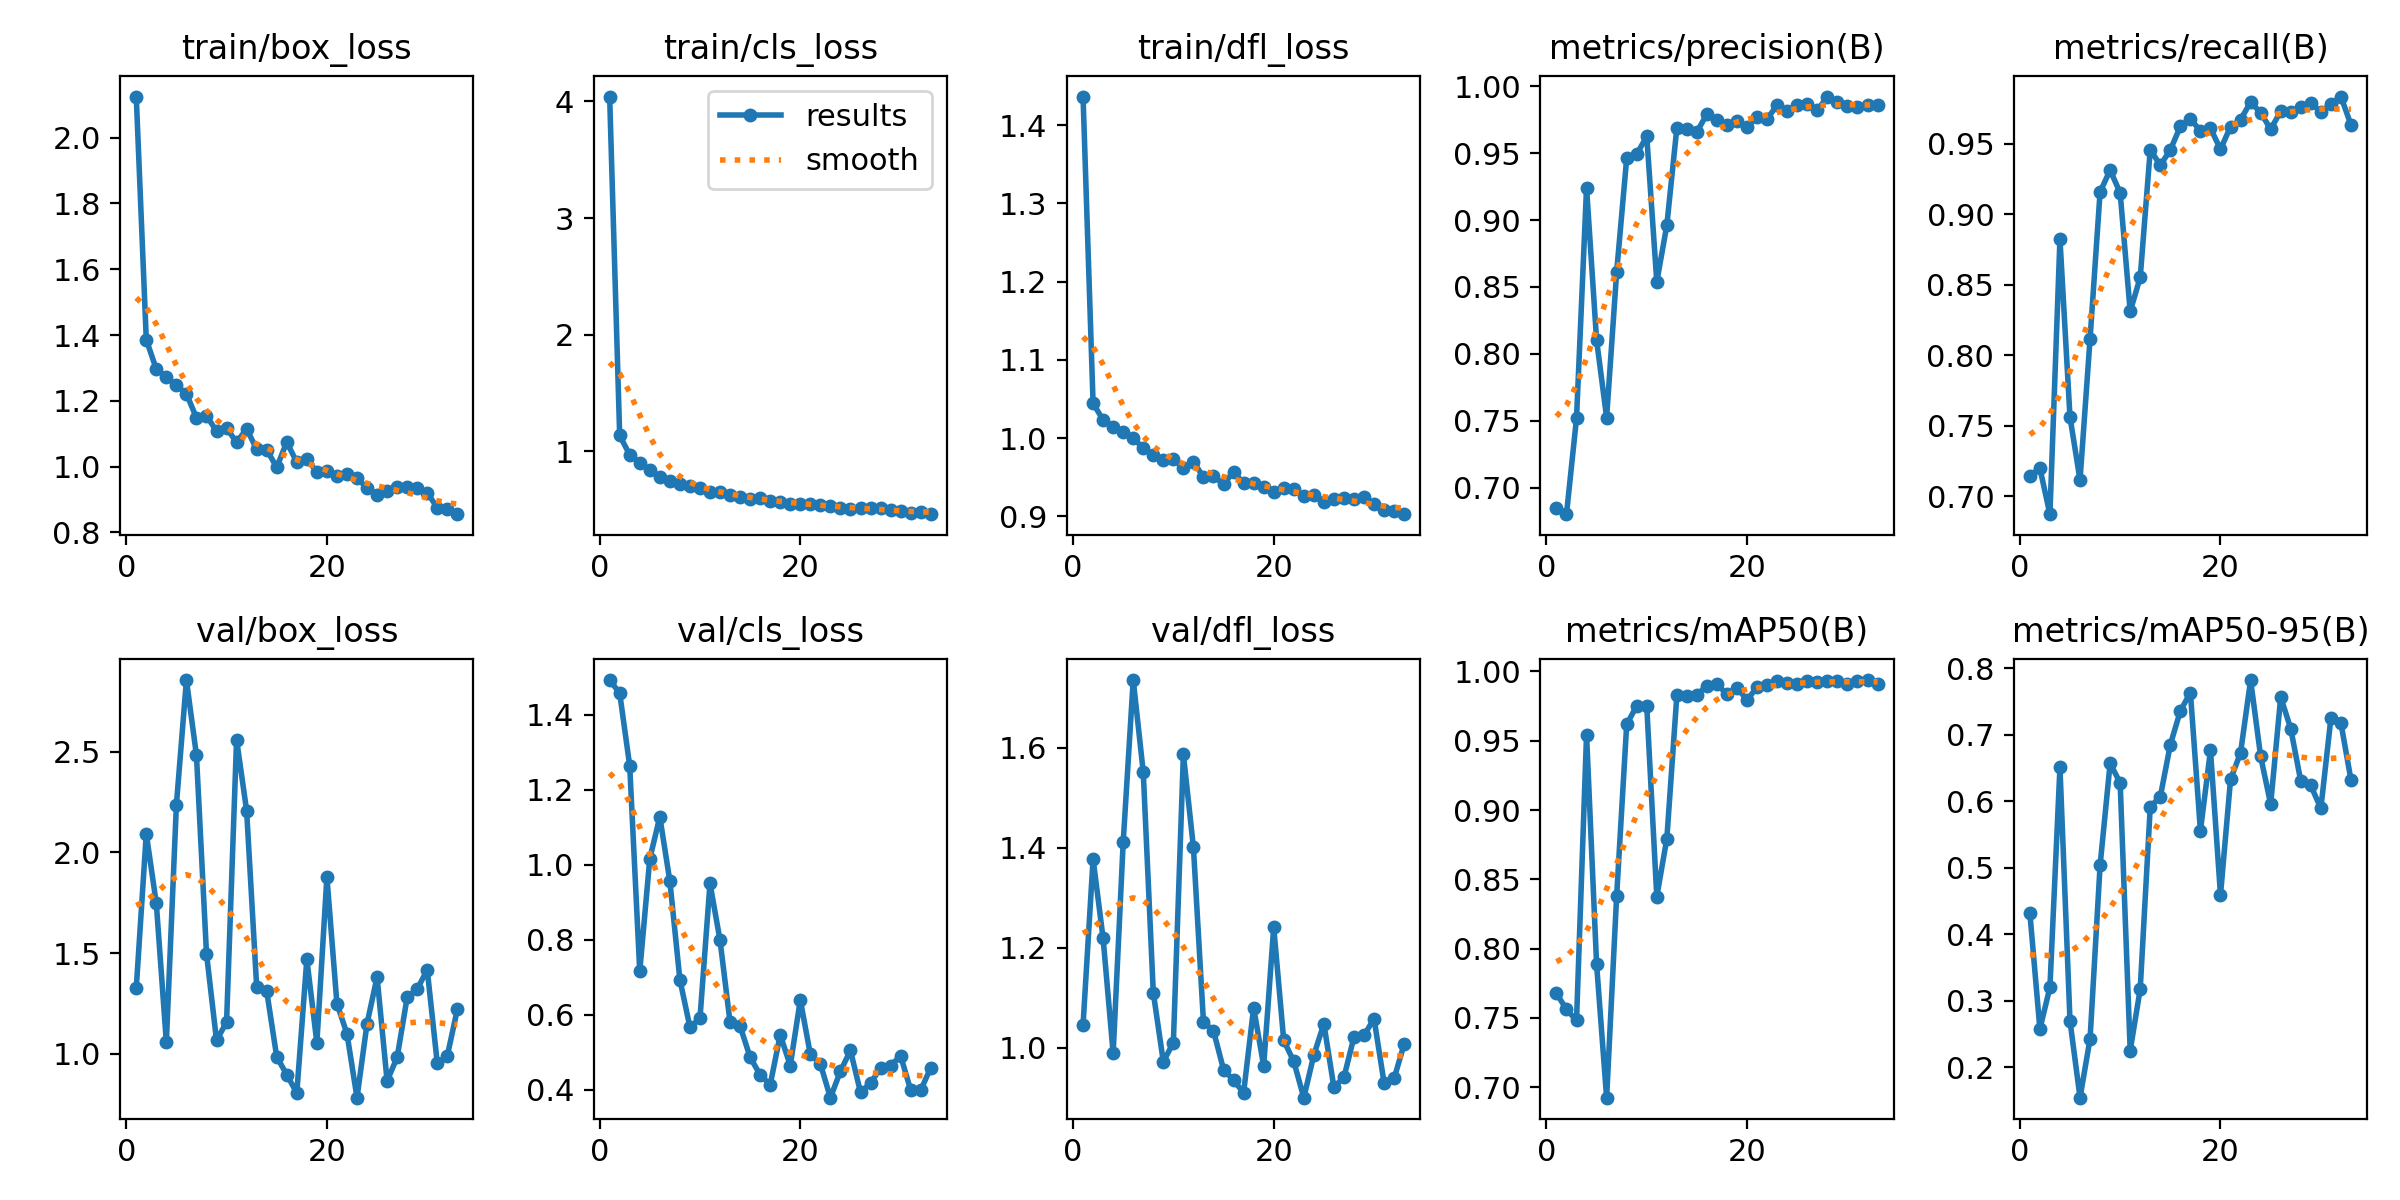

Data behind this chart, as committed beside it:
epoch, time, train/box_loss, train/cls_loss, train/dfl_loss, metrics/precision(B), metrics/recall(B), metrics/mAP50(B), metrics/mAP50-95(B), val/box_loss, val/cls_loss, val/dfl_loss, lr/pg0, lr/pg1, lr/pg2
1, 37.13, 2.124, 4.042, 1.436, 0.6848, 0.7147, 0.7677, 0.4324, 1.325, 1.493, 1.046, 0.0003297, 0.0003297, 0.0003297
2, 72.01, 1.386, 1.136, 1.044, 0.6802, 0.72, 0.7562, 0.2577, 2.092, 1.458, 1.377, 0.0006499, 0.0006499, 0.0006499
3, 105.4, 1.296, 0.9691, 1.023, 0.7519, 0.6873, 0.7482, 0.3204, 1.746, 1.264, 1.219, 0.0009569, 0.0009569, 0.0009569
4, 139.8, 1.273, 0.9038, 1.015, 0.9241, 0.8823, 0.9544, 0.6508, 1.058, 0.7166, 0.9891, 0.0009406, 0.0009406, 0.0009406
5, 173.1, 1.247, 0.8397, 1.007, 0.8103, 0.7562, 0.7888, 0.2702, 2.235, 1.016, 1.411, 0.0009208, 0.0009208, 0.0009208
6, 207.3, 1.222, 0.7801, 1, 0.7525, 0.7116, 0.6925, 0.1546, 2.855, 1.128, 1.735, 0.000901, 0.000901, 0.000901
7, 240.9, 1.149, 0.7423, 0.9867, 0.8611, 0.8116, 0.8382, 0.2429, 2.481, 0.9567, 1.551, 0.0008812, 0.0008812, 0.0008812
8, 274.8, 1.155, 0.7228, 0.9783, 0.9462, 0.9157, 0.9617, 0.5036, 1.497, 0.6941, 1.11, 0.0008614, 0.0008614, 0.0008614
9, 308.4, 1.108, 0.6999, 0.9719, 0.9491, 0.9312, 0.9752, 0.657, 1.066, 0.5677, 0.972, 0.0008416, 0.0008416, 0.0008416
10, 342.2, 1.117, 0.6893, 0.9732, 0.9626, 0.9151, 0.975, 0.6276, 1.157, 0.5909, 1.011, 0.0008218, 0.0008218, 0.0008218
11, 376.2, 1.074, 0.655, 0.9615, 0.8539, 0.831, 0.8375, 0.2254, 2.559, 0.9506, 1.586, 0.000802, 0.000802, 0.000802
12, 409.1, 1.115, 0.6543, 0.9701, 0.8961, 0.8552, 0.8793, 0.318, 2.207, 0.7993, 1.4, 0.0007822, 0.0007822, 0.0007822
13, 443.1, 1.053, 0.622, 0.9501, 0.9689, 0.9457, 0.9827, 0.5918, 1.334, 0.5802, 1.052, 0.0007624, 0.0007624, 0.0007624
14, 476.5, 1.051, 0.6054, 0.9519, 0.9678, 0.9346, 0.9822, 0.6067, 1.311, 0.5702, 1.034, 0.0007426, 0.0007426, 0.0007426
15, 510.5, 0.9981, 0.594, 0.941, 0.9659, 0.9455, 0.983, 0.685, 0.9845, 0.4872, 0.9566, 0.0007228, 0.0007228, 0.0007228
16, 544.6, 1.075, 0.5988, 0.9569, 0.9792, 0.9621, 0.9898, 0.7358, 0.8967, 0.4404, 0.9354, 0.000703, 0.000703, 0.000703
17, 578.2, 1.013, 0.5753, 0.9423, 0.9744, 0.9674, 0.9906, 0.7634, 0.8055, 0.4142, 0.9102, 0.0006832, 0.0006832, 0.0006832
18, 612.2, 1.022, 0.5651, 0.943, 0.971, 0.959, 0.9836, 0.5556, 1.469, 0.5469, 1.08, 0.0006634, 0.0006634, 0.0006634
19, 645.4, 0.9851, 0.5505, 0.9377, 0.9738, 0.9608, 0.9882, 0.6765, 1.054, 0.4652, 0.9638, 0.0006436, 0.0006436, 0.0006436
20, 679.4, 0.988, 0.549, 0.9315, 0.9693, 0.946, 0.9793, 0.4592, 1.878, 0.64, 1.241, 0.0006238, 0.0006238, 0.0006238
21, 712.9, 0.973, 0.5511, 0.9363, 0.9769, 0.962, 0.9889, 0.6327, 1.248, 0.4953, 1.015, 0.000604, 0.000604, 0.000604
22, 746.9, 0.9774, 0.5433, 0.9354, 0.9757, 0.9669, 0.9904, 0.6729, 1.1, 0.4694, 0.9728, 0.0005842, 0.0005842, 0.0005842
23, 781.8, 0.9654, 0.5274, 0.9259, 0.9858, 0.9794, 0.993, 0.7821, 0.7821, 0.3795, 0.9004, 0.0005644, 0.0005644, 0.0005644
24, 816, 0.935, 0.5147, 0.9272, 0.9816, 0.972, 0.9918, 0.6673, 1.15, 0.4501, 0.9856, 0.0005446, 0.0005446, 0.0005446
25, 850.3, 0.915, 0.5058, 0.9182, 0.9862, 0.9601, 0.9908, 0.5957, 1.381, 0.5053, 1.048, 0.0005248, 0.0005248, 0.0005248
26, 883.6, 0.9252, 0.5115, 0.9227, 0.9866, 0.973, 0.9931, 0.7566, 0.8652, 0.3938, 0.9212, 0.000505, 0.000505, 0.000505
27, 917.9, 0.938, 0.5151, 0.9236, 0.9819, 0.9727, 0.9927, 0.709, 0.9823, 0.4185, 0.9413, 0.0004852, 0.0004852, 0.0004852
28, 951.1, 0.9381, 0.5097, 0.9228, 0.9923, 0.9761, 0.993, 0.6302, 1.28, 0.4583, 1.022, 0.0004654, 0.0004654, 0.0004654
29, 985.1, 0.9338, 0.501, 0.9253, 0.9881, 0.9786, 0.9934, 0.6237, 1.321, 0.4653, 1.025, 0.0004456, 0.0004456, 0.0004456
30, 1019, 0.9214, 0.4868, 0.9153, 0.9849, 0.9727, 0.9908, 0.5892, 1.417, 0.4908, 1.058, 0.0004258, 0.0004258, 0.0004258
31, 1053, 0.8749, 0.4723, 0.9083, 0.9847, 0.9781, 0.9933, 0.7245, 0.9527, 0.3998, 0.93, 0.000406, 0.000406, 0.000406
32, 1087, 0.8717, 0.4759, 0.9075, 0.9858, 0.9833, 0.9938, 0.7176, 0.9897, 0.3993, 0.9388, 0.0003862, 0.0003862, 0.0003862
33, 1121, 0.8557, 0.4611, 0.9028, 0.9859, 0.9633, 0.9911, 0.6323, 1.221, 0.4594, 1.008, 0.0003664, 0.0003664, 0.0003664
